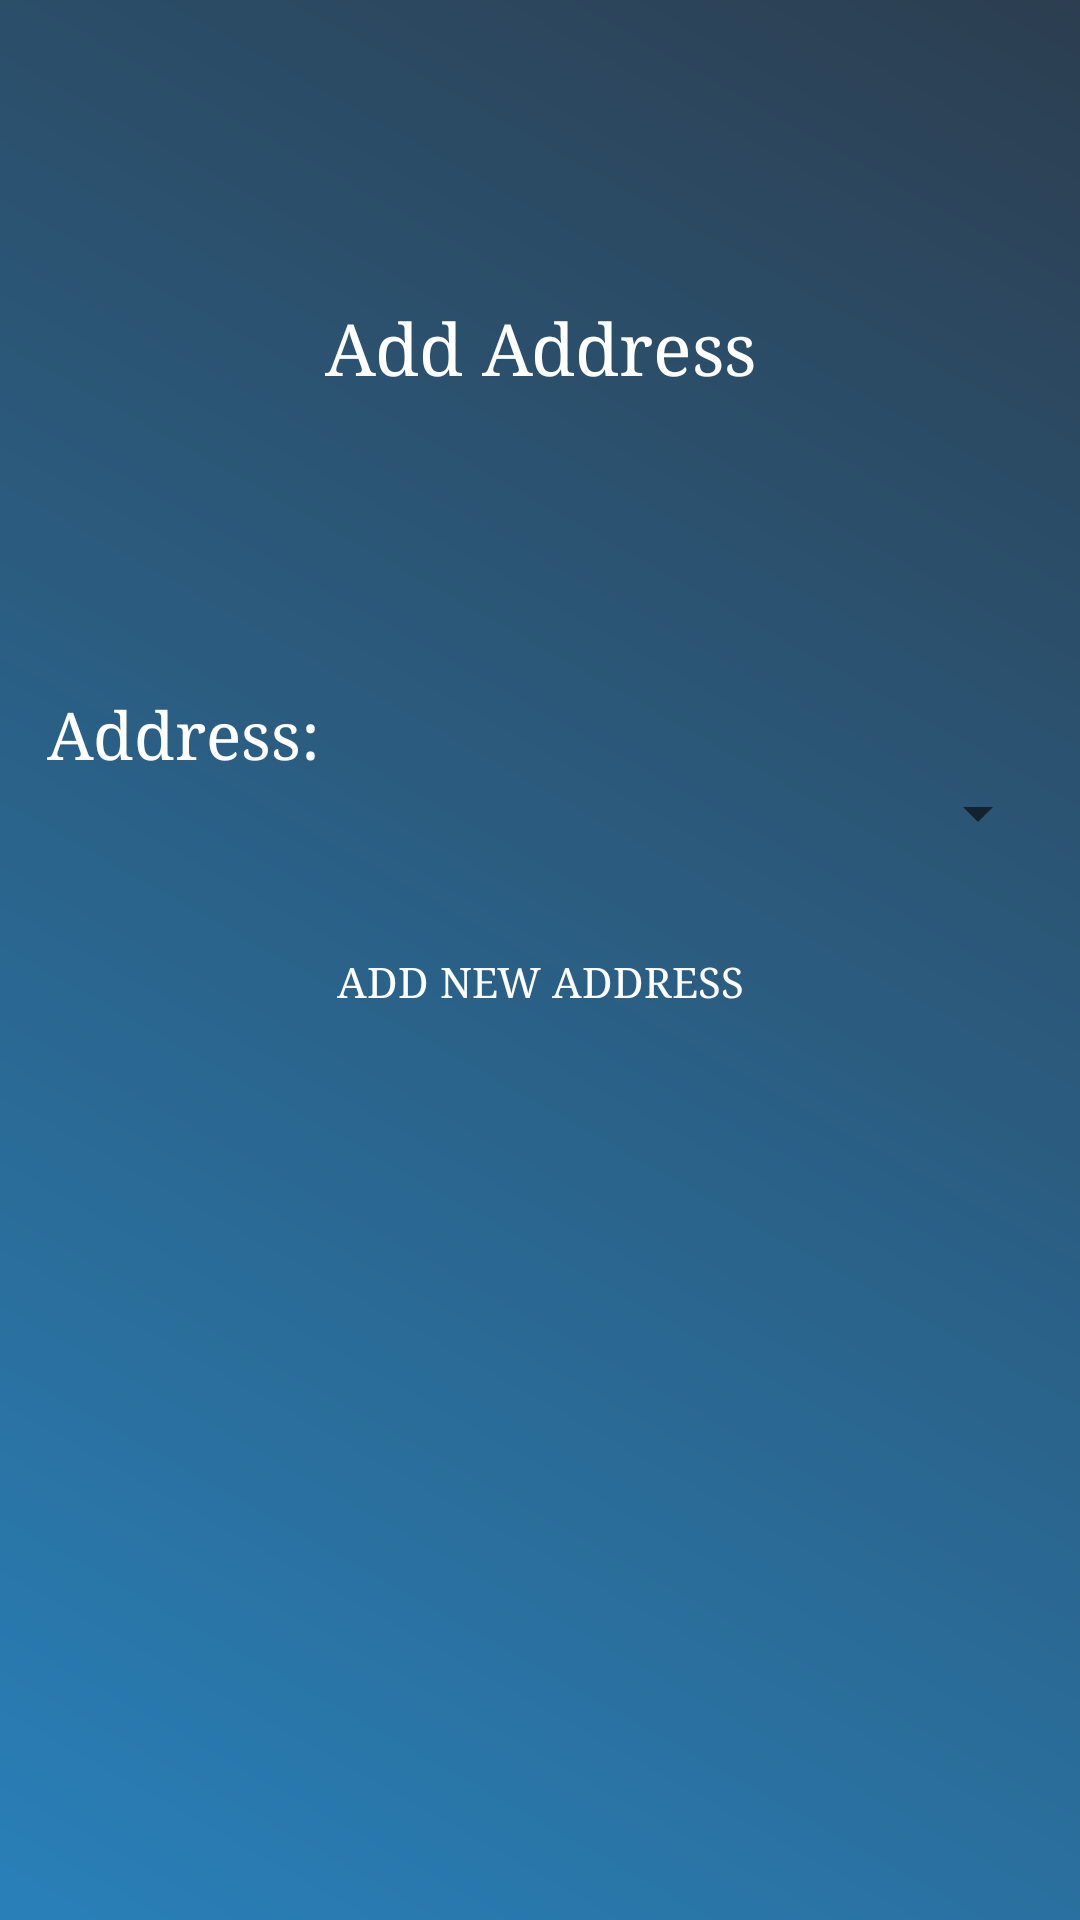

Write the Android layout XML for this screen, with the resource values it uses.
<!-- AndroidManifest.xml: application theme AppTheme -->
<!-- res/layout/fragment_addaddress.xml -->
<?xml version="1.0" encoding="utf-8"?>
<LinearLayout
    xmlns:android="http://schemas.android.com/apk/res/android"
    android:layout_width="match_parent"
    android:orientation="vertical"
    android:background="@drawable/grad"

    android:layout_height="match_parent">
    <TextView
        android:layout_width="match_parent"
        android:layout_height="30dp"
        android:layout_marginTop="100dp"
        android:text="Add Address"
        android:layout_gravity="center"
        android:gravity="center"
        android:textSize="24sp"
        android:textColor="#fff"
        android:typeface="serif"
        />
    <TextView
        android:layout_marginTop="100dp"
        android:layout_width="match_parent"
        android:layout_height="wrap_content"
        android:text=" Address:"
        android:textColor="#fff"
        android:textSize="22sp"
        android:typeface="serif"
        android:layout_marginLeft="10dp"
        />

    <Spinner
        android:layout_marginLeft="10dp"
        android:layout_marginRight="10dp"
        android:layout_width="match_parent"
        android:layout_height="wrap_content">

    </Spinner>
    <Button
        android:layout_width="match_parent"
        android:layout_height="wrap_content"
        android:layout_marginLeft="10dp"
        android:layout_marginRight="10dp"
        android:layout_marginTop="20dp"
        android:text="Add New Address"
        android:textColor="#fff"
        android:typeface="serif"
        android:background="@drawable/orangebackgroundbutton"
        />


</LinearLayout>
<!-- resources referenced by this layout -->
<resources>
  <!-- drawable grad (drawable) -->
  <?xml version="1.0" encoding="utf-8"?>
  <shape xmlns:android="http://schemas.android.com/apk/res/android"
      android:shape="rectangle">
      <gradient
          android:startColor="#2980b9"
          android:endColor="#2c3e50"
          android:angle="45"/>
  </shape>
  <style name="AppTheme" parent="Theme.AppCompat.Light.NoActionBar">
          
          <item name="colorPrimary">@color/colorPrimary</item>
          <item name="colorPrimaryDark">@color/colorPrimaryDark</item>
          <item name="colorAccent">@color/colorAccent</item>
      </style>
  <color name="colorPrimary">#ffffff</color>
  <color name="colorPrimaryDark">#00574B</color>
  <color name="colorAccent">#000000</color>
</resources>
